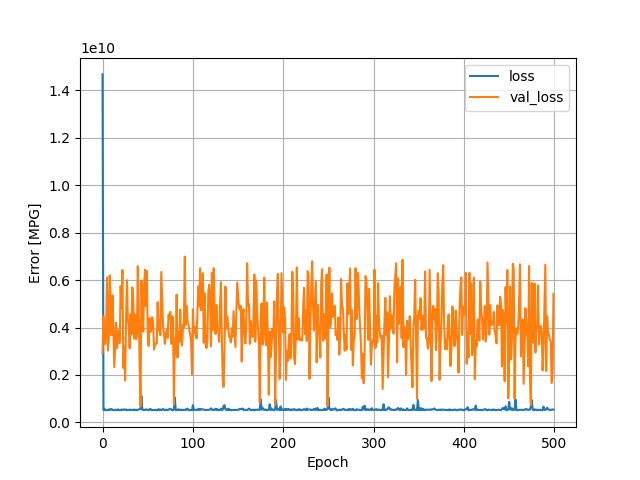

The data file committed next to this chart (first rows):
, loss, val_loss, epoch
0, 14658359296, 2936306688, 0
1, 530736896, 4466989568, 1
2, 583224192, 3932363776, 2
3, 517460128, 3296404480, 3
4, 517800544, 3918227456, 4
5, 515093632, 6111245824, 5
6, 541369600, 3029558016, 6
7, 525442592, 3611310080, 7
8, 556591552, 6195220480, 8
9, 539301504, 5035692544, 9
10, 567177728, 3668806400, 10
11, 535953088, 5355588608, 11
12, 524287040, 4063211776, 12
13, 515590016, 2332090624, 13
14, 537726912, 3263317760, 14
15, 530407232, 4206265344, 15
16, 515887712, 3133636096, 16
17, 555406592, 3533123840, 17
18, 522202720, 3886983680, 18
19, 521996032, 3343887616, 19
20, 517736736, 5739189248, 20
21, 549124480, 4816754176, 21
22, 529191584, 6418000384, 22
23, 536647104, 2297340416, 23
24, 553254720, 3191272448, 24
25, 533623424, 1772941952, 25
26, 547504320, 4322797056, 26
27, 517345792, 5993853440, 27
28, 527873184, 4320094208, 28
29, 522835008, 4076390400, 29
30, 541875456, 3118418432, 30
31, 538080448, 4560599040, 31
32, 522606848, 3707073280, 32
33, 530933920, 5687461888, 33
34, 525329472, 5098543104, 34
35, 545813120, 3538205696, 35
36, 517135808, 4543990784, 36
37, 540425664, 3507016960, 37
38, 515620640, 3624843776, 38
39, 532776320, 6582227968, 39
40, 550295808, 4846321664, 40
41, 561384064, 2569726976, 41
42, 569467328, 679601536, 42
43, 1114371712, 5976329216, 43
44, 537407808, 4702962176, 44
45, 528660992, 3821984256, 45
46, 529161088, 5804354560, 46
47, 535254112, 6435299328, 47
48, 552021440, 4900706816, 48
49, 533542496, 6379526656, 49
50, 538873984, 3789678336, 50
51, 515270976, 3226835200, 51
52, 549013248, 4393245184, 52
53, 575767744, 3814382848, 53
54, 523480512, 3928879872, 54
55, 517719936, 4430292480, 55
56, 525449408, 4185768448, 56
57, 523314272, 3076325376, 57
58, 525401568, 3285115648, 58
59, 534466144, 3337030912, 59
... 440 more rows
